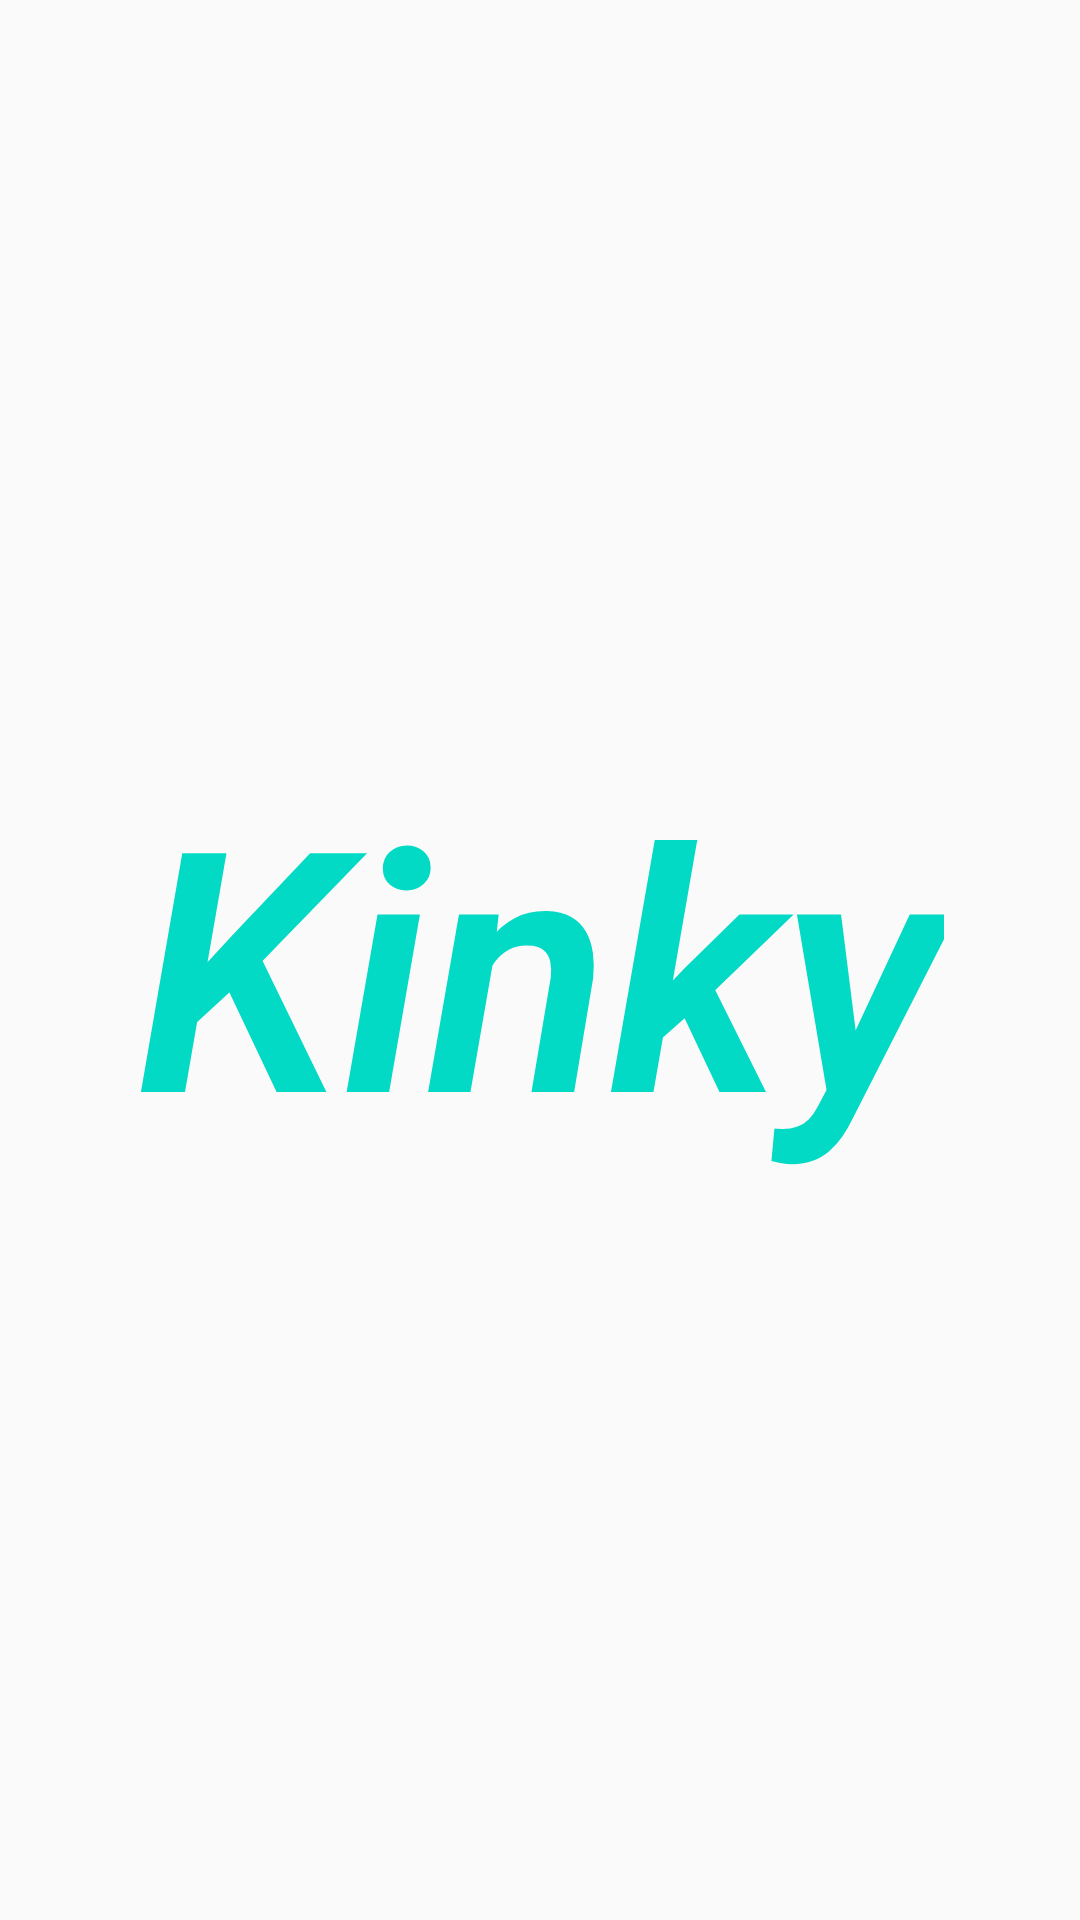

Android layout source for this screen:
<!-- AndroidManifest.xml: application theme AppThemeSplashScreen -->
<!-- res/layout/activity_main.xml -->
<?xml version="1.0" encoding="utf-8"?>
<android.support.constraint.ConstraintLayout xmlns:android="http://schemas.android.com/apk/res/android"
    xmlns:app="http://schemas.android.com/apk/res-auto"
    xmlns:tools="http://schemas.android.com/tools"
    android:layout_width="match_parent"
    android:layout_height="match_parent"
    tools:context="com.texium.kinky.MainActivity">

    <TextView
        android:layout_width="wrap_content"
        android:layout_height="wrap_content"
        android:text="@string/default_app_name"
        android:textAppearance="@style/Base.TextAppearance.AppCompat.Display4"
        android:textColor="@color/colorAccent"
        android:textStyle="bold|italic"
        app:layout_constraintBottom_toBottomOf="parent"
        app:layout_constraintLeft_toLeftOf="parent"
        app:layout_constraintRight_toRightOf="parent"
        app:layout_constraintTop_toTopOf="parent" />

</android.support.constraint.ConstraintLayout>
<!-- resources referenced by this layout -->
<resources>
  <string name="default_app_name">Kinky</string>
  <style name="AppThemeSplashScreen" parent="Theme.AppCompat.Light.NoActionBar">
          
          <item name="colorPrimary">@color/colorPrimary</item>
          <item name="colorPrimaryDark">@color/colorPrimaryDark</item>
          <item name="colorAccent">@color/colorAccent</item>
  
          <item name="android:windowNoTitle">true</item>
          <item name="android:windowFullscreen">true</item>
      </style>
  <!-- not gathered from this repository: default colours our renderer supplied (Android Studio template values) -->
  <color name="colorPrimary">#FF6200EE</color>
  <color name="colorPrimaryDark">#FF3700B3</color>
  <color name="colorAccent">#FF03DAC5</color>
</resources>
